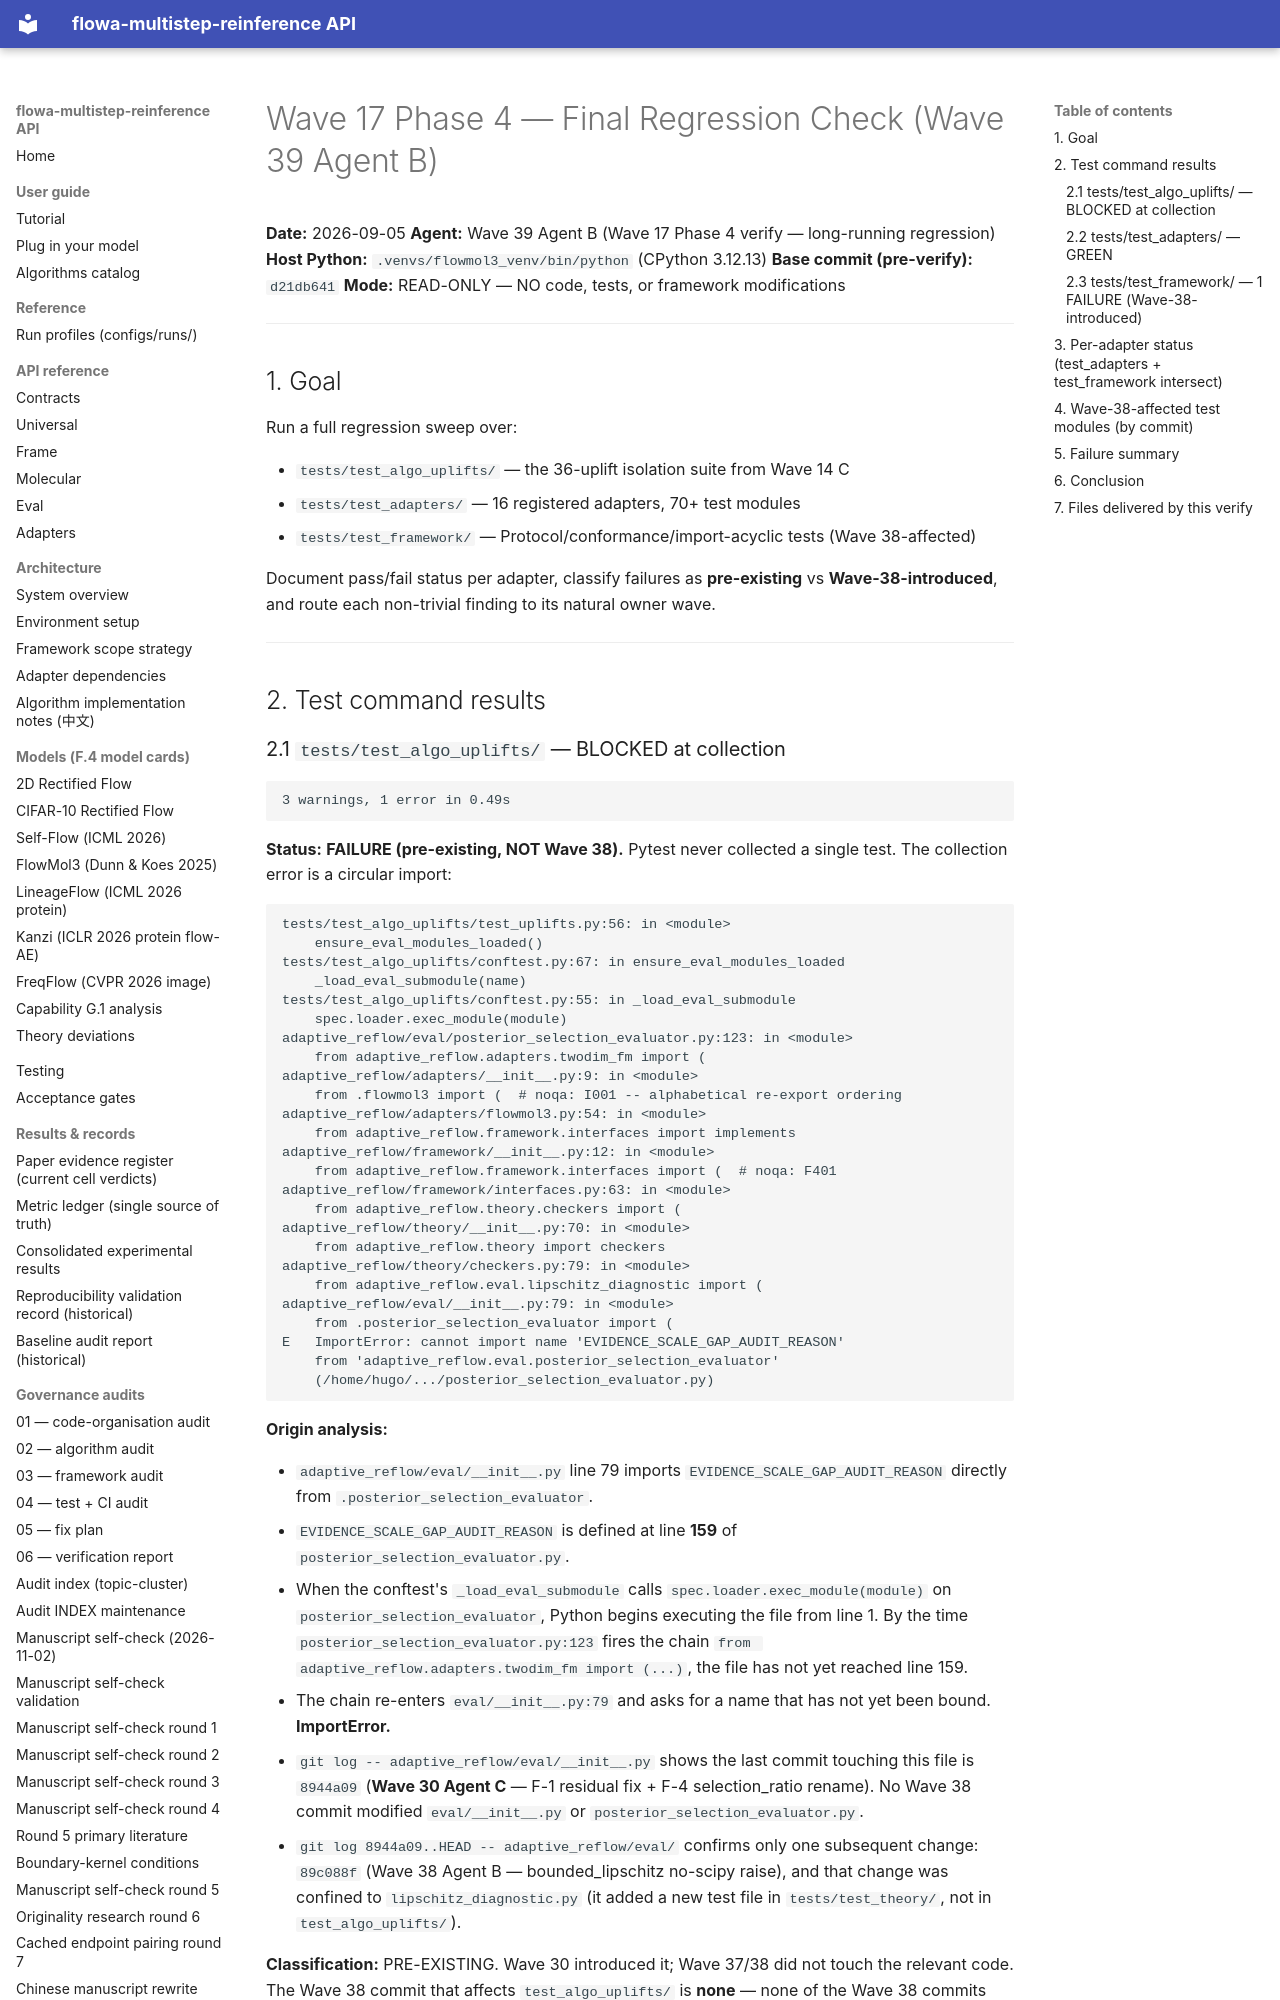

repository: silverenternal/flowa-multistep-reinference · page: ARCHIVE/audit-waves-1-99/wave39-wave17-phase4-verify/index.html · generator: mkdocs

# Wave 17 Phase 4 — Final Regression Check (Wave 39 Agent B)

**Date:** 2026-09-05
**Agent:** Wave 39 Agent B (Wave 17 Phase 4 verify — long-running regression)
**Host Python:** `.venvs/flowmol3_venv/bin/python` (CPython 3.12.13)
**Base commit (pre-verify):** `d21db641`
**Mode:** READ-ONLY — NO code, tests, or framework modifications

---

## 1. Goal

Run a full regression sweep over:

- `tests/test_algo_uplifts/` — the 36-uplift isolation suite from Wave 14 C
- `tests/test_adapters/` — 16 registered adapters, 70+ test modules
- `tests/test_framework/` — Protocol/conformance/import-acyclic tests (Wave 38-affected)

Document pass/fail status per adapter, classify failures as
**pre-existing** vs **Wave-38-introduced**, and route each non-trivial
finding to its natural owner wave.

---

## 2. Test command results
